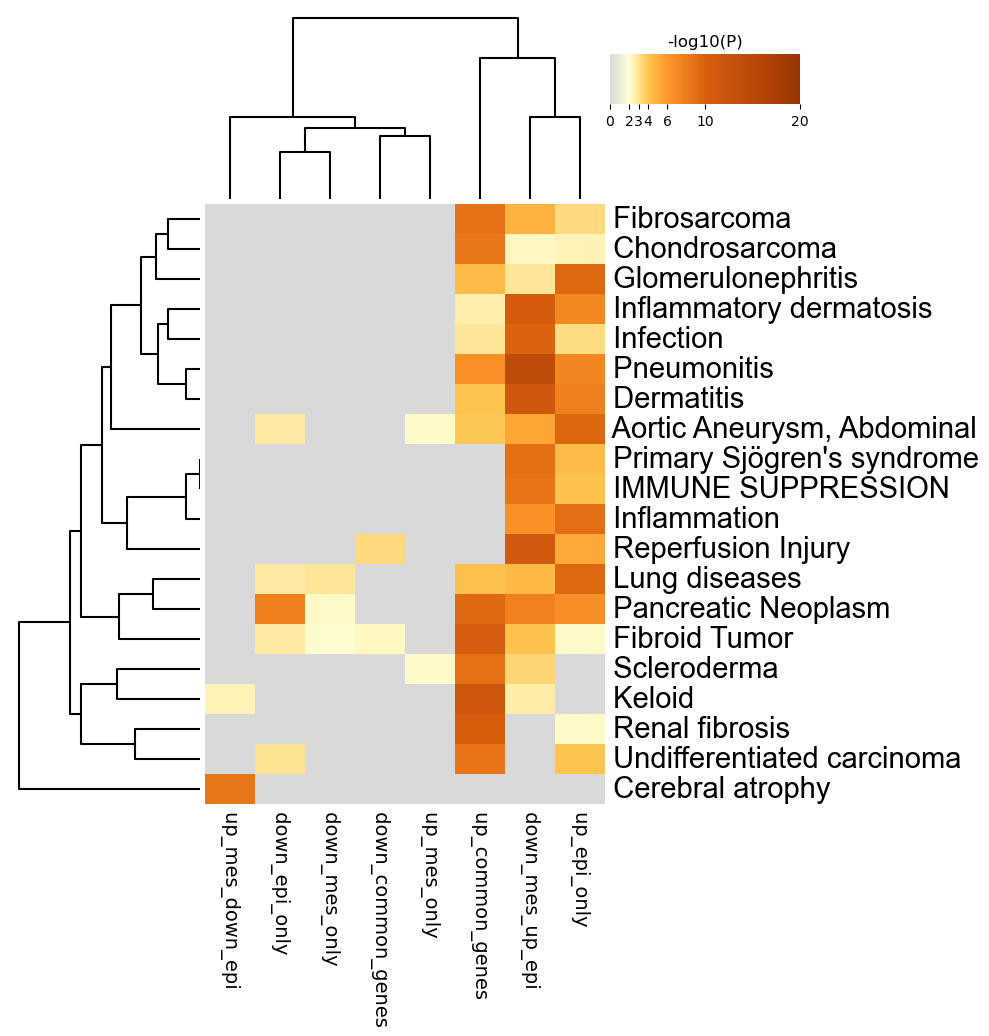

The table this chart was drawn from, first rows:
GO, Description, _LogP_down_common_genes, _LogP_down_epi_only, _LogP_down_mes_only, _LogP_down_mes_up_epi, _LogP_up_common_genes, _LogP_up_epi_only, _LogP_up_mes_down_epi, _LogP_up_mes_only
C0016057, Fibrosarcoma, 0.0, 0.0, 0.0, -4.822, -8.686, -3.319, 0.0, 0.0
C0008479, Chondrosarcoma, 0.0, 0.0, 0.0, -2.317, -8.316, -2.432, 0.0, 0.0
C0017658, Glomerulonephritis, 0.0, 0.0, 0.0, -2.898, -4.433, -9.419, 0.0, 0.0
C3875321, Inflammatory dermatosis, 0.0, 0.0, 0.0, -10.53, -2.655, -7.119, 0.0, 0.0
C3714514, Infection, 0.0, 0.0, 0.0, -9.75, -2.954, -3.24, 0.0, 0.0
C3714636, Pneumonitis, 0.0, 0.0, 0.0, -14.16, -6.582, -7.377, 0.0, 0.0
C0011603, Dermatitis, 0.0, 0.0, 0.0, -11.54, -4.057, -7.733, 0.0, 0.0
C0162871, Aortic Aneurysm, Abdominal, 0.0, -2.758, 0.0, -5.459, -3.911, -9.479, 0.0, -2.196
C0151449, Primary Sjögren's syndrome, 0.0, 0.0, 0.0, -8.797, 0.0, -4.377, 0.0, 0.0
C1840264, IMMUNE SUPPRESSION, 0.0, 0.0, 0.0, -8.515, 0.0, -4.137, 0.0, 0.0
C0021368, Inflammation, 0.0, 0.0, 0.0, -6.611, 0.0, -8.935, 0.0, 0.0
C0035126, Reperfusion Injury, -3.29, 0.0, 0.0, -11.1, 0.0, -5.274, 0.0, 0.0
C0024115, Lung diseases, 0.0, -2.802, -2.967, -4.586, -4.159, -9.397, 0.0, 0.0
C0030297, Pancreatic Neoplasm, 0.0, -7.725, -2.198, -7.507, -9.253, -6.679, 0.0, 0.0
C0023267, Fibroid Tumor, -2.343, -2.748, -2.12, -4.086, -10.4, -2.237, 0.0, 0.0
C0011644, Scleroderma, 0.0, 0.0, 0.0, -3.5, -8.7, 0.0, 0.0, -2.249
C0022548, Keloid, 0.0, 0.0, 0.0, -2.702, -11.76, 0.0, -2.424, 0.0
C0151650, Renal fibrosis, 0.0, 0.0, 0.0, 0.0, -10.3, -2.229, 0.0, 0.0
C0205698, Undifferentiated carcinoma, 0.0, -2.993, 0.0, 0.0, -8.458, -4.037, 0.0, 0.0
C0235946, Cerebral atrophy, 0.0, 0.0, 0.0, 0.0, 0.0, 0.0, -8.373, 0.0
